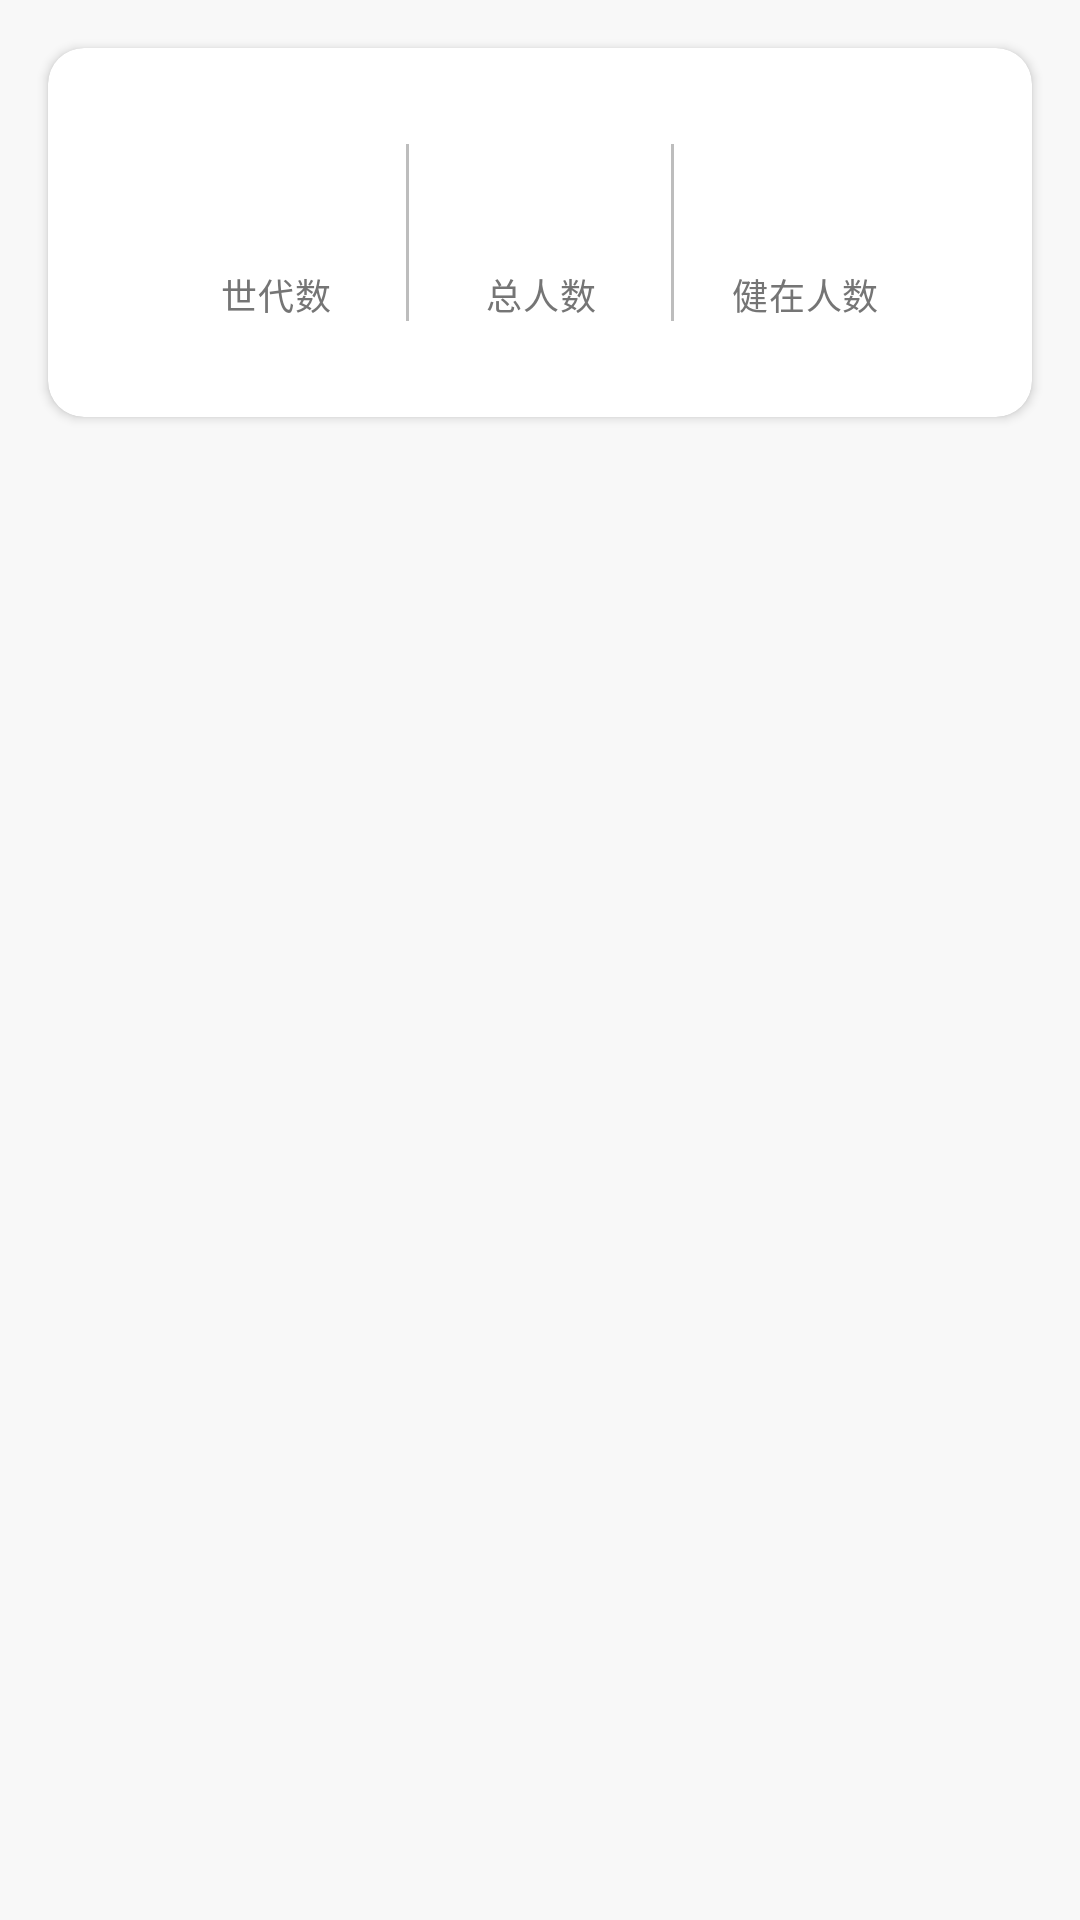

Here is an Android app screen rendered from its layout file. Give the layout XML and the strings, colors and styles it references.
<!-- AndroidManifest.xml: application theme Theme.Genealogy -->
<!-- res/layout/fragment_generation_view.xml -->
<?xml version="1.0" encoding="utf-8"?>
<androidx.core.widget.NestedScrollView xmlns:android="http://schemas.android.com/apk/res/android"
    xmlns:app="http://schemas.android.com/apk/res-auto"
    xmlns:tools="http://schemas.android.com/tools"
    android:layout_width="match_parent"
    android:layout_height="match_parent"
    android:background="@color/background"
    android:fillViewport="true">

    <androidx.constraintlayout.widget.ConstraintLayout
        android:layout_width="match_parent"
        android:layout_height="wrap_content">

        
        <androidx.cardview.widget.CardView
            android:id="@+id/card_generation_stats"
            style="@style/Widget.Genealogy.Card"
            android:layout_width="match_parent"
            android:layout_height="wrap_content"
            android:layout_margin="16dp"
            app:layout_constraintTop_toTopOf="parent">

            <androidx.constraintlayout.widget.ConstraintLayout
                android:layout_width="match_parent"
                android:layout_height="wrap_content"
                android:padding="16dp">

                
                <androidx.constraintlayout.widget.ConstraintLayout
                    android:id="@+id/layout_stat_1"
                    android:layout_width="0dp"
                    android:layout_height="wrap_content"
                    app:layout_constraintEnd_toStartOf="@id/divider_1"
                    app:layout_constraintStart_toStartOf="parent"
                    app:layout_constraintTop_toTopOf="parent">

                    <TextView
                        android:id="@+id/text_generation_count"
                        style="@style/TextAppearance.Genealogy.Headline1"
                        android:layout_width="wrap_content"
                        android:layout_height="wrap_content"
                        android:textAlignment="center"
                        app:layout_constraintEnd_toEndOf="parent"
                        app:layout_constraintStart_toStartOf="parent"
                        app:layout_constraintTop_toTopOf="parent"
                        tools:text="6" />

                    <TextView
                        android:id="@+id/text_generation_label"
                        style="@style/TextAppearance.Genealogy.Body2"
                        android:layout_width="wrap_content"
                        android:layout_height="wrap_content"
                        android:layout_marginTop="4dp"
                        android:text="@string/generation_count"
                        android:textAlignment="center"
                        app:layout_constraintEnd_toEndOf="parent"
                        app:layout_constraintStart_toStartOf="parent"
                        app:layout_constraintTop_toBottomOf="@id/text_generation_count" />
                </androidx.constraintlayout.widget.ConstraintLayout>

                
                <View
                    android:id="@+id/divider_1"
                    android:layout_width="1dp"
                    android:layout_height="0dp"
                    android:background="@color/divider"
                    app:layout_constraintBottom_toBottomOf="@id/layout_stat_1"
                    app:layout_constraintEnd_toStartOf="@id/layout_stat_2"
                    app:layout_constraintStart_toEndOf="@id/layout_stat_1"
                    app:layout_constraintTop_toTopOf="@id/layout_stat_1" />

                
                <androidx.constraintlayout.widget.ConstraintLayout
                    android:id="@+id/layout_stat_2"
                    android:layout_width="0dp"
                    android:layout_height="wrap_content"
                    app:layout_constraintEnd_toStartOf="@id/divider_2"
                    app:layout_constraintStart_toEndOf="@id/divider_1"
                    app:layout_constraintTop_toTopOf="parent">

                    <TextView
                        android:id="@+id/text_total_count"
                        style="@style/TextAppearance.Genealogy.Headline1"
                        android:layout_width="wrap_content"
                        android:layout_height="wrap_content"
                        android:textAlignment="center"
                        app:layout_constraintEnd_toEndOf="parent"
                        app:layout_constraintStart_toStartOf="parent"
                        app:layout_constraintTop_toTopOf="parent"
                        tools:text="42" />

                    <TextView
                        android:id="@+id/text_total_label"
                        style="@style/TextAppearance.Genealogy.Body2"
                        android:layout_width="wrap_content"
                        android:layout_height="wrap_content"
                        android:layout_marginTop="4dp"
                        android:text="@string/total_members"
                        android:textAlignment="center"
                        app:layout_constraintEnd_toEndOf="parent"
                        app:layout_constraintStart_toStartOf="parent"
                        app:layout_constraintTop_toBottomOf="@id/text_total_count" />
                </androidx.constraintlayout.widget.ConstraintLayout>

                
                <View
                    android:id="@+id/divider_2"
                    android:layout_width="1dp"
                    android:layout_height="0dp"
                    android:background="@color/divider"
                    app:layout_constraintBottom_toBottomOf="@id/layout_stat_2"
                    app:layout_constraintEnd_toStartOf="@id/layout_stat_3"
                    app:layout_constraintStart_toEndOf="@id/layout_stat_2"
                    app:layout_constraintTop_toTopOf="@id/layout_stat_2" />

                
                <androidx.constraintlayout.widget.ConstraintLayout
                    android:id="@+id/layout_stat_3"
                    android:layout_width="0dp"
                    android:layout_height="wrap_content"
                    app:layout_constraintEnd_toEndOf="parent"
                    app:layout_constraintStart_toEndOf="@id/divider_2"
                    app:layout_constraintTop_toTopOf="parent">

                    <TextView
                        android:id="@+id/text_living_count"
                        style="@style/TextAppearance.Genealogy.Headline1"
                        android:layout_width="wrap_content"
                        android:layout_height="wrap_content"
                        android:textAlignment="center"
                        app:layout_constraintEnd_toEndOf="parent"
                        app:layout_constraintStart_toStartOf="parent"
                        app:layout_constraintTop_toTopOf="parent"
                        tools:text="18" />

                    <TextView
                        android:id="@+id/text_living_label"
                        style="@style/TextAppearance.Genealogy.Body2"
                        android:layout_width="wrap_content"
                        android:layout_height="wrap_content"
                        android:layout_marginTop="4dp"
                        android:text="@string/living_members"
                        android:textAlignment="center"
                        app:layout_constraintEnd_toEndOf="parent"
                        app:layout_constraintStart_toStartOf="parent"
                        app:layout_constraintTop_toBottomOf="@id/text_living_count" />
                </androidx.constraintlayout.widget.ConstraintLayout>
            </androidx.constraintlayout.widget.ConstraintLayout>
        </androidx.cardview.widget.CardView>

        
        <androidx.recyclerview.widget.RecyclerView
            android:id="@+id/recycler_generations"
            android:layout_width="match_parent"
            android:layout_height="wrap_content"
            android:nestedScrollingEnabled="false"
            app:layoutManager="androidx.recyclerview.widget.LinearLayoutManager"
            app:layout_constraintTop_toBottomOf="@id/card_generation_stats"
            tools:itemCount="3"
            tools:listitem="@layout/item_generation_section" />
    </androidx.constraintlayout.widget.ConstraintLayout>
</androidx.core.widget.NestedScrollView>
<!-- resources referenced by this layout -->
<resources>
  <color name="background">#F8F8F8</color>
  <color name="divider">#BDBDBD</color>
  <string name="generation_count">世代数</string>
  <string name="living_members">健在人数</string>
  <string name="total_members">总人数</string>
  <style name="TextAppearance.Genealogy.Body2" parent="TextAppearance.MaterialComponents.Body2">
          <item name="android:textSize">12sp</item>
          <item name="android:textColor">@color/secondary_text</item>
      </style>
  <style name="TextAppearance.Genealogy.Headline1" parent="TextAppearance.MaterialComponents.Headline1">
          <item name="android:textSize">28sp</item>
          <item name="android:textColor">@color/primary_text</item>
          <item name="android:textStyle">bold</item>
      </style>
  <style name="Widget.Genealogy.Card" parent="Widget.MaterialComponents.CardView">
          <item name="cardCornerRadius">12dp</item>
          <item name="cardElevation">2dp</item>
          <item name="contentPadding">16dp</item>
          <item name="cardBackgroundColor">@android:color/white</item>
          <item name="rippleColor">@color/primary_light</item>
      </style>
  <style name="Theme.Genealogy" parent="Theme.MaterialComponents.Light.NoActionBar">
          <item name="colorPrimary">@color/primary</item>
          <item name="colorPrimaryDark">@color/primary</item>
          <item name="colorAccent">@color/accent</item>
          <item name="android:windowBackground">@color/background</item>
          <item name="android:statusBarColor">@color/primary</item>
          <item name="android:navigationBarColor">@android:color/white</item>
          <item name="colorSecondary">@color/accent</item>
          <item name="colorSurface">@android:color/white</item>
          <item name="colorOnPrimary">@android:color/white</item>
          <item name="colorOnSecondary">@android:color/white</item>
          <item name="android:windowLightStatusBar">false</item>
          <item name="android:windowLightNavigationBar">true</item>
      </style>
  <color name="secondary_text">#757575</color>
  <color name="primary_text">#333333</color>
  <color name="primary_light">#D1E0FA</color>
  <color name="primary">#1F5CBE</color>
  <color name="accent">#FFB81C</color>
</resources>
